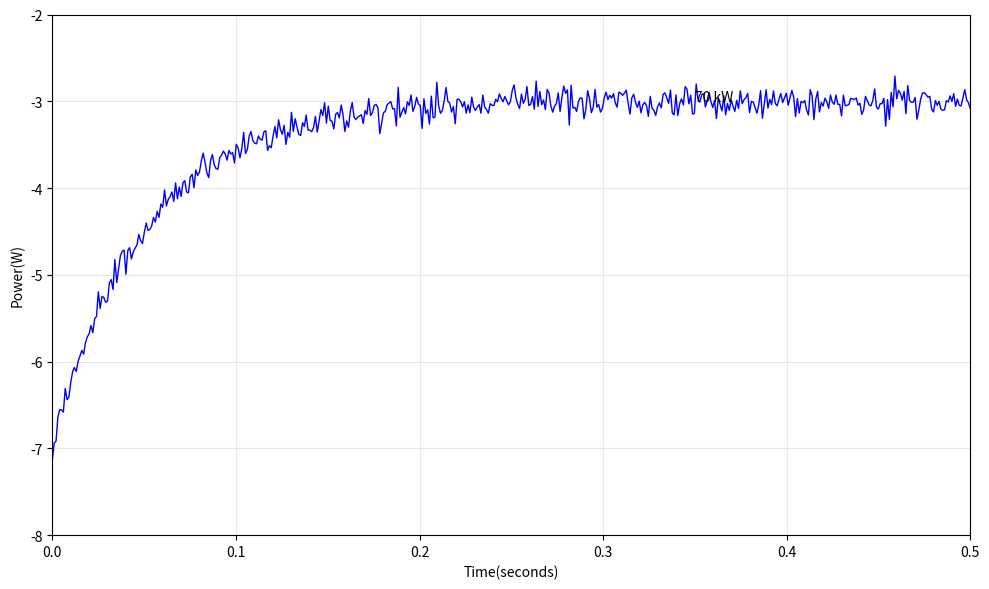

Reproduce this figure in Python.
import numpy as np
import matplotlib.pyplot as plt

# Create time points
t = np.linspace(0, 0.5, 500)

# Create a simple discharge curve
power = -30000 * np.ones_like(t)  # Base level
power = power - 40000 * np.exp(-t/0.05)  # Add exponential decay

# Add some random noise
noise = np.random.normal(0, 1000, len(t))
power = power + noise

# Create the plot
plt.figure(figsize=(10, 6))
plt.plot(t, power/10000, 'b-', linewidth=1)

# Add labels and formatting
plt.xlabel('Time(seconds)')
plt.ylabel('Power(W)')
plt.grid(True, alpha=0.3)

# Set axis limits
plt.ylim(-8, -2)
plt.xlim(0, 0.5)

# Add text annotation
plt.text(0.35, -3, '70 kW', fontsize=10)

# Show plot
plt.tight_layout()
plt.show()